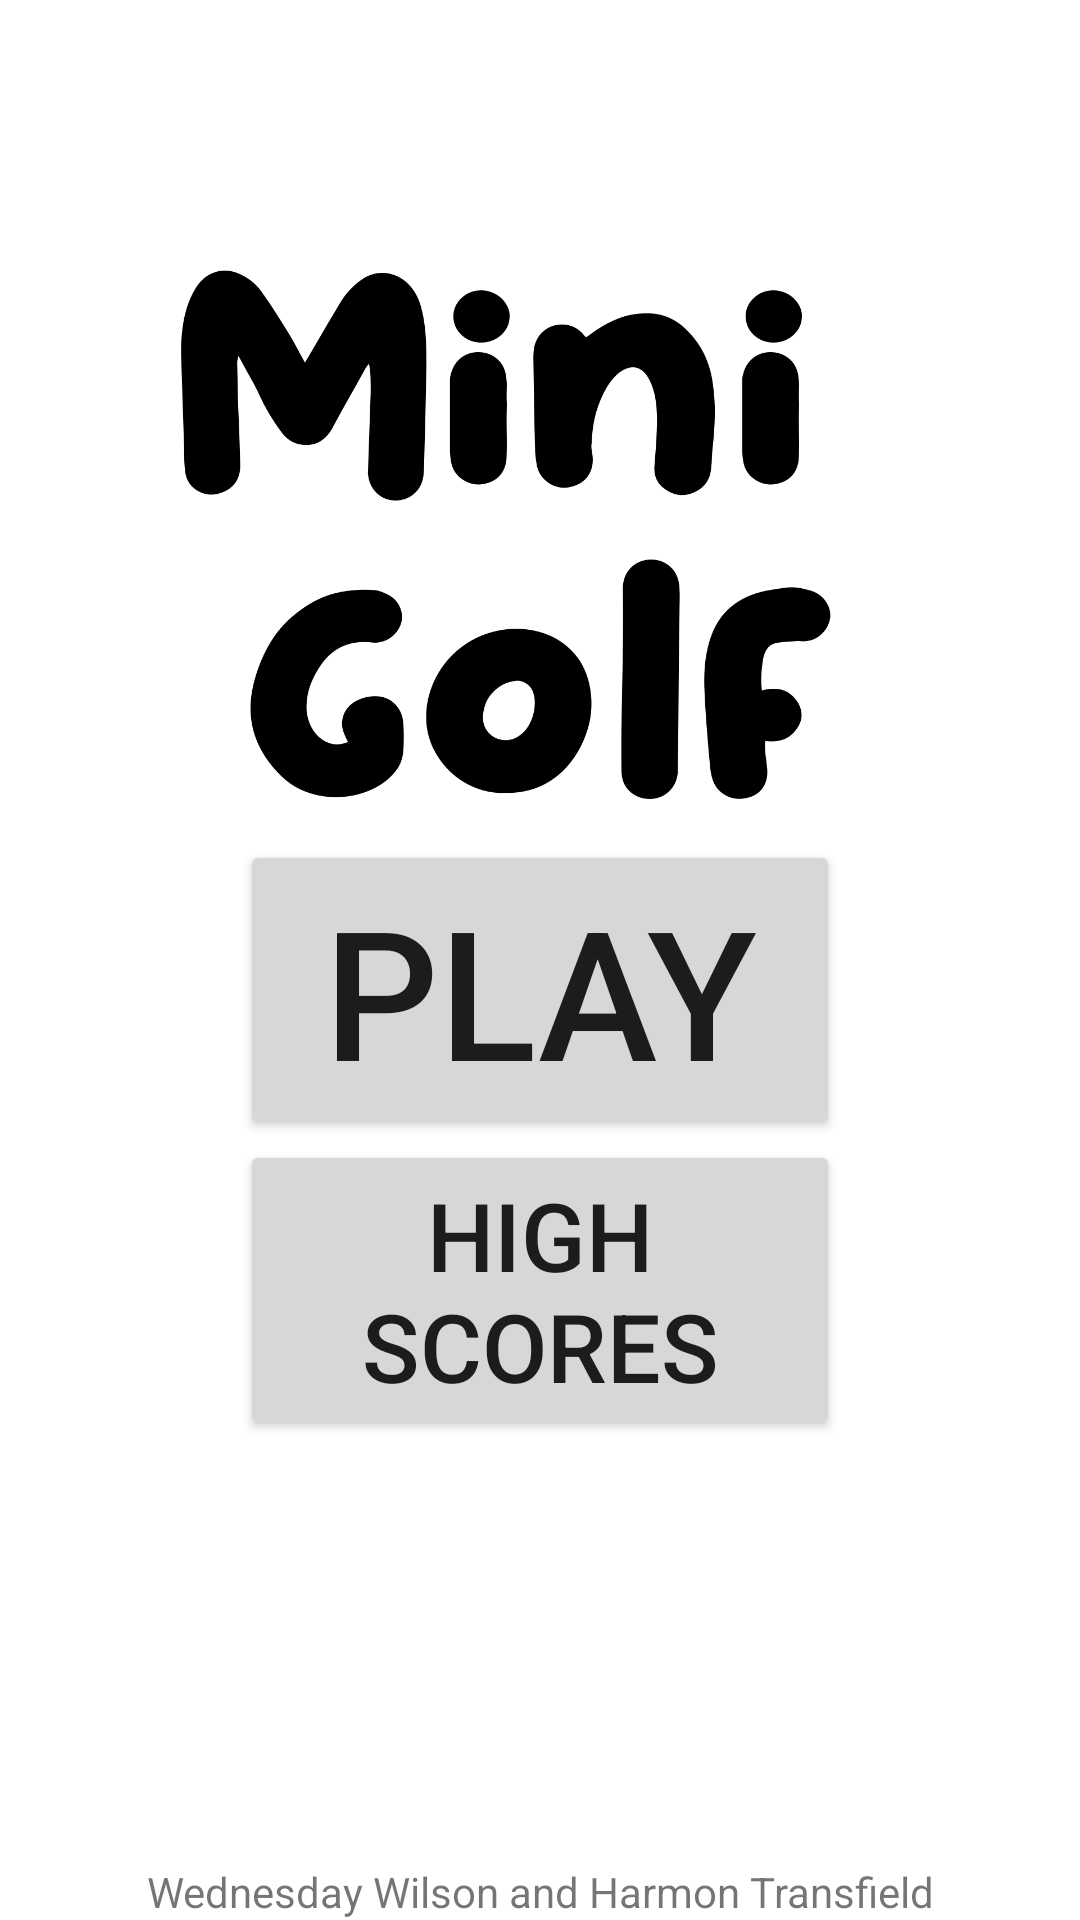

This screen was rendered from an Android layout file. Write that file and the resources it references.
<!-- AndroidManifest.xml: application theme Theme.GroupProject -->
<!-- res/layout/activity_main.xml -->
<?xml version="1.0" encoding="utf-8"?>
<androidx.constraintlayout.widget.ConstraintLayout xmlns:android="http://schemas.android.com/apk/res/android"
    xmlns:app="http://schemas.android.com/apk/res-auto"
    xmlns:tools="http://schemas.android.com/tools"
    android:layout_width="match_parent"
    android:layout_height="match_parent"
    tools:context=".MainActivity">

    
    <androidx.constraintlayout.widget.ConstraintLayout
        android:id="@+id/title_container"
        android:layout_width="match_parent"
        android:layout_height="0dp"
        app:layout_constraintVertical_weight="7"
        app:layout_constraintLeft_toLeftOf="parent"
        app:layout_constraintTop_toTopOf="parent"
        app:layout_constraintBottom_toTopOf="@+id/button_container">

        
        <ImageView
            android:id="@+id/game_title"
            android:layout_width="wrap_content"
            android:layout_height="0dp"
            android:adjustViewBounds="true"
            android:contentDescription="@string/game_title"
            android:scaleType="centerCrop"
            android:src="@drawable/title"
            app:layout_constraintBottom_toBottomOf="parent"
            app:layout_constraintHorizontal_bias="1.0"
            app:layout_constraintLeft_toLeftOf="parent"
            app:layout_constraintRight_toRightOf="parent" />
    </androidx.constraintlayout.widget.ConstraintLayout>

    
    <androidx.constraintlayout.widget.ConstraintLayout
        android:id="@+id/button_container"
        app:layout_constraintDimensionRatio="1:1"
        app:layout_constraintVertical_weight="5"
        android:layout_width="0dp"
        android:layout_height="0dp"
        app:layout_constraintTop_toBottomOf="@id/title_container"
        app:layout_constraintBottom_toTopOf="@id/developers"
        app:layout_constraintStart_toStartOf="parent"
        app:layout_constraintEnd_toEndOf="parent">

        <Button
            android:id="@+id/button_start"
            android:layout_width="0dp"
            android:layout_height="0dp"
            android:text="@string/str_btn_start"
            android:autoSizeTextType="uniform"
            app:layout_constraintVertical_weight="1"
            app:layout_constraintStart_toStartOf="parent"
            app:layout_constraintEnd_toEndOf="parent"
            app:layout_constraintTop_toTopOf="parent"
            app:layout_constraintBottom_toTopOf="@id/button_high_scores"/>

        <Button
            android:id="@+id/button_high_scores"
            android:layout_width="0dp"
            android:layout_height="0dp"
            android:text="@string/str_btn_high_score"
            android:autoSizeTextType="uniform"
            app:layout_constraintVertical_weight="1"
            app:layout_constraintTop_toBottomOf="@id/button_start"
            app:layout_constraintRight_toRightOf="parent"
            app:layout_constraintLeft_toLeftOf="parent"
            app:layout_constraintBottom_toBottomOf="parent"/>
    </androidx.constraintlayout.widget.ConstraintLayout>

    
    <androidx.constraintlayout.widget.ConstraintLayout
        android:id="@+id/developers"
        android:layout_width="wrap_content"
        android:layout_height="0dp"
        app:layout_constraintVertical_weight="4"
        app:layout_constraintTop_toBottomOf="@id/button_container"
        app:layout_constraintRight_toRightOf="parent"
        app:layout_constraintLeft_toLeftOf="parent"
        app:layout_constraintBottom_toBottomOf="parent">

        <TextView
            android:layout_width="wrap_content"
            android:layout_height="0dp"
            android:text="@string/developers"
            app:layout_constraintBottom_toBottomOf="parent"
            app:layout_constraintLeft_toLeftOf="parent"
            app:layout_constraintRight_toRightOf="parent"/>
    </androidx.constraintlayout.widget.ConstraintLayout>
</androidx.constraintlayout.widget.ConstraintLayout>
<!-- resources referenced by this layout -->
<resources>
  <!-- drawable title: png bitmap (drawable, 49383 bytes) -->
  <string name="developers">Wednesday Wilson and Harmon Transfield</string>
  <string name="game_title">Mini Golf</string>
  <string name="str_btn_high_score">High Scores</string>
  <string name="str_btn_start">Play</string>
  <style name="Theme.GroupProject" parent="Theme.MaterialComponents.DayNight.DarkActionBar">
          
          <item name="colorPrimary">@color/green</item>
          <item name="colorPrimaryVariant">@color/purple_700</item>
          <item name="colorOnPrimary">@color/white</item>
          
          <item name="colorSecondary">@color/teal_200</item>
          <item name="colorSecondaryVariant">@color/teal_700</item>
          <item name="colorOnSecondary">@color/black</item>
          
          <item name="android:statusBarColor" tools:targetApi="l">?attr/colorPrimaryVariant</item>
          
      </style>
  <color name="green">#22e028</color>
  <color name="purple_700">#FF3700B3</color>
  <color name="white">#FFFFFFFF</color>
  <color name="teal_200">#FF03DAC5</color>
  <color name="teal_700">#FF018786</color>
  <color name="black">#FF000000</color>
</resources>
